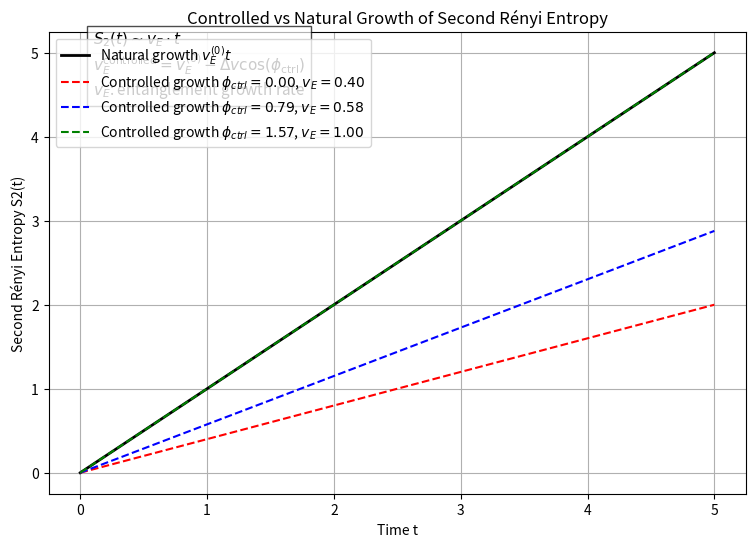

This chart was generated by the following Python code:
import numpy as np
import matplotlib.pyplot as plt

# ===============================
# Parameters for the simulation
# ===============================
v_E0 = 1.0           # Natural entanglement growth rate (v_E^(0))
Delta_v = 0.6        # Amplitude of control
phi_ctrl_values = [0, np.pi/4, np.pi/2]  # Control phases
t = np.linspace(0, 5, 200)  # Time array

# Function to compute controlled growth rate
def vE_controlled(v_E0, Delta_v, phi_ctrl):
    return v_E0 - Delta_v * np.cos(phi_ctrl)

# ===============================
# Compute S2(t) for natural and controlled cases
# S2(t) ~ v_E * t  (linear approximation for simplicity)
# ===============================
S2_natural = v_E0 * t

plt.figure(figsize=(9,6))
plt.plot(t, S2_natural, label=r"Natural growth $v_E^{(0)} t$", color='black', linewidth=2)

colors = ['red', 'blue', 'green']
for i, phi in enumerate(phi_ctrl_values):
    vE_c = vE_controlled(v_E0, Delta_v, phi)
    S2_controlled = vE_c * t
    plt.plot(t, S2_controlled, linestyle='--', color=colors[i],
             label=fr"Controlled growth $\phi_{{ctrl}}={phi:.2f}$, $v_E={vE_c:.2f}$")

# ===============================
# Add equations on the plot
# ===============================
plt.text(0.1, max(S2_natural)*0.9, 
         r"$S_2(t) \sim v_E \cdot t$" "\n"
         r"$v_E^{\rm controlled} = v_E^{(0)} - \Delta v \cos(\phi_{\rm ctrl})$" "\n"
         r"$v_E$: entanglement growth rate"
         , fontsize=11, bbox=dict(facecolor='white', alpha=0.7))

plt.xlabel("Time t")
plt.ylabel("Second Rényi Entropy S2(t)")
plt.title("Controlled vs Natural Growth of Second Rényi Entropy")
plt.legend()
plt.grid(True)
plt.show()
